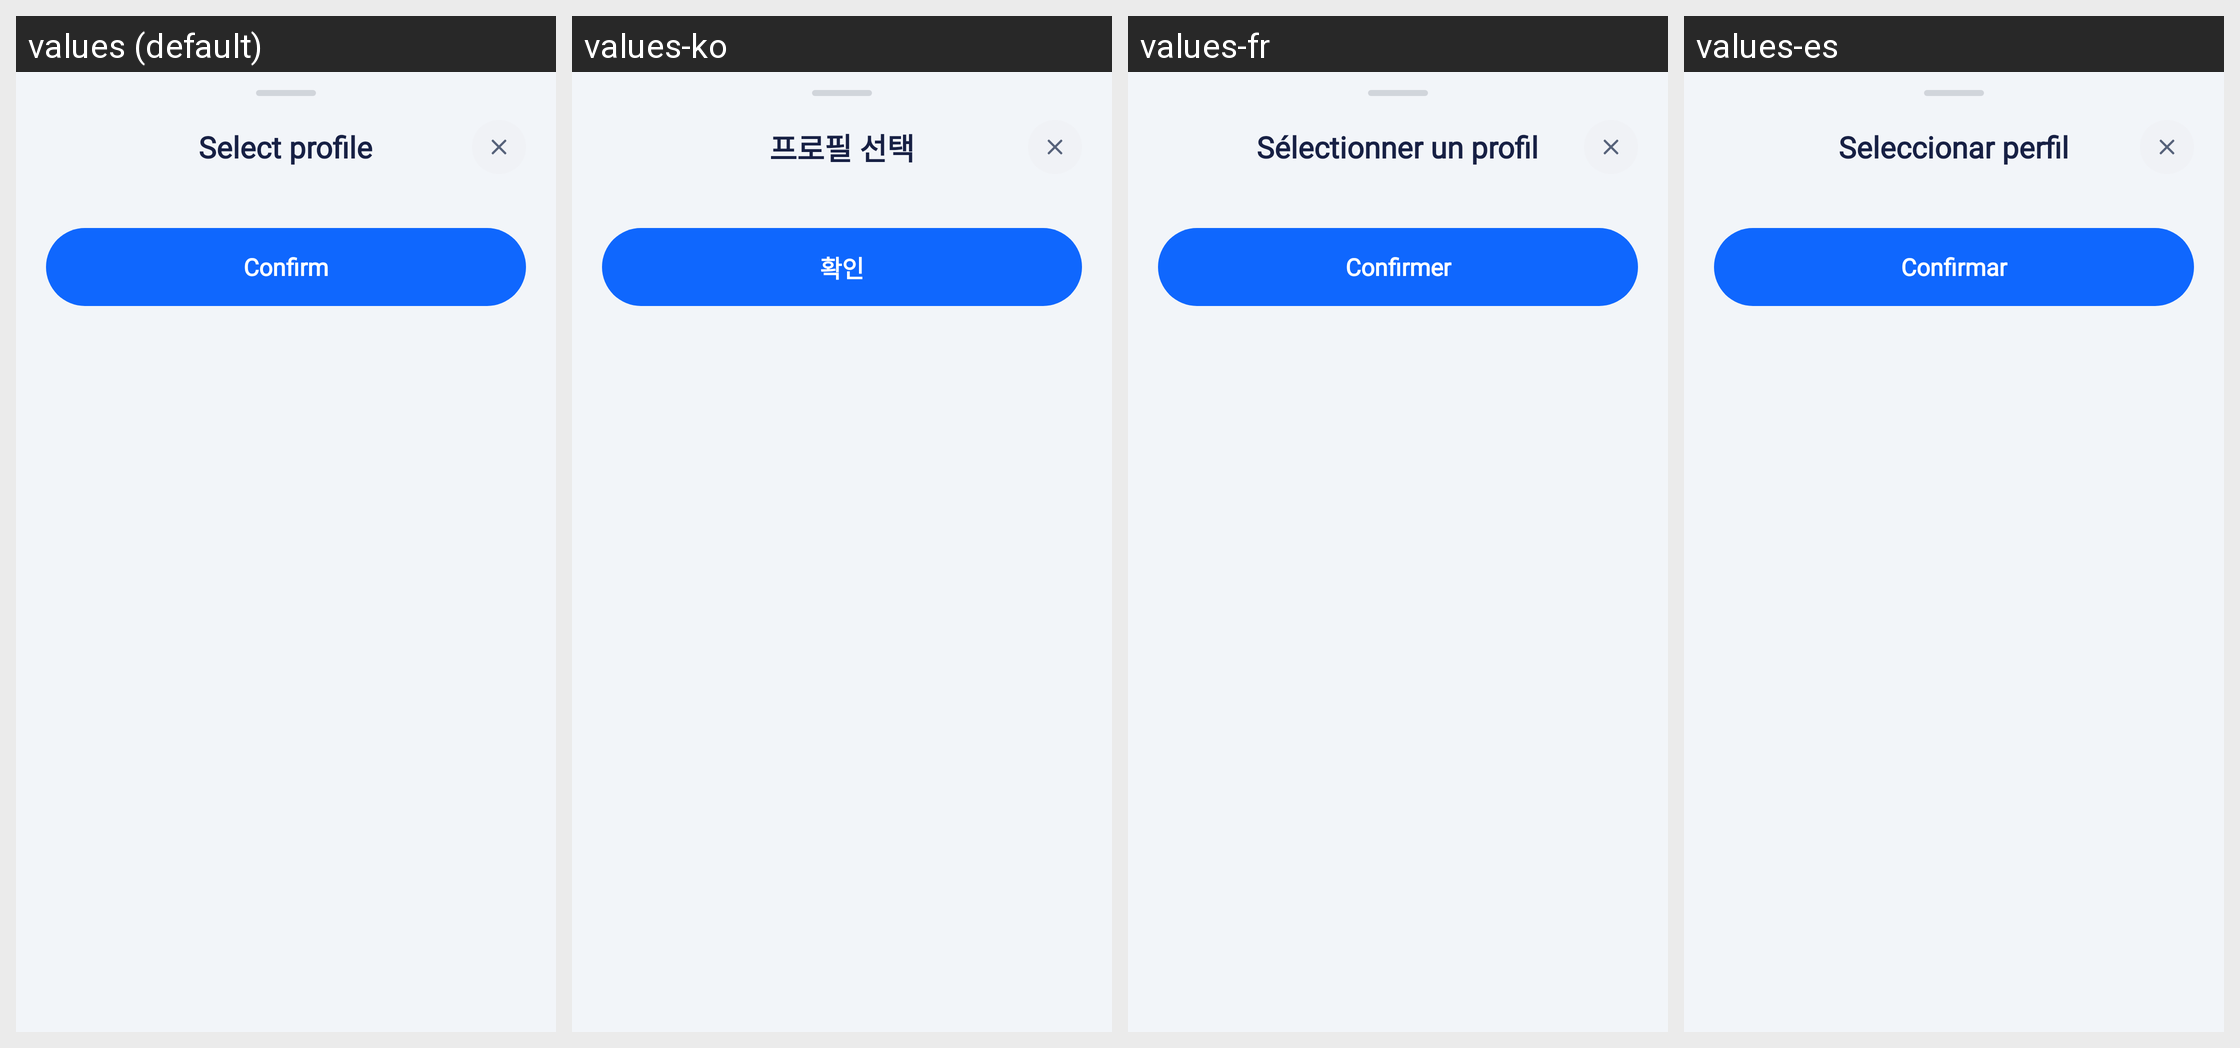

For this localized Android screen grid, give each drawn string resource with its value in every locale shown.
Android screen res/layout/bottom_sheet_save_result_to.xml rendered under 4 locales, left to right: values (default), values-ko, values-fr, values-es. Device: Nexus 5 (rendered at 1080×1920; each locale shown at half size, 540×960, under a caption strip naming it); theme Theme.HealthCareAI.
Other locales in the repository, not shown: values-ar, values-bn, values-de, values-hi, values-id, values-in, values-ja, values-pt-rBR, values-pt-rPT, values-ru, values-tr, values-vi, values-zh-rCN, values-zh-rTW.
Strings drawn on this screen, with the default value and each locale's value (text and hints the layout hard-codes, and strings that could not be matched under every locale, appear in the picture but are not listed):

title_select_profile
  values: Select profile
  values-ko: 프로필 선택
  values-fr: Sélectionner un profil
  values-es: Seleccionar perfil

btn_confirm
  values: Confirm
  values-ko: 확인
  values-fr: Confirmer
  values-es: Confirmar
